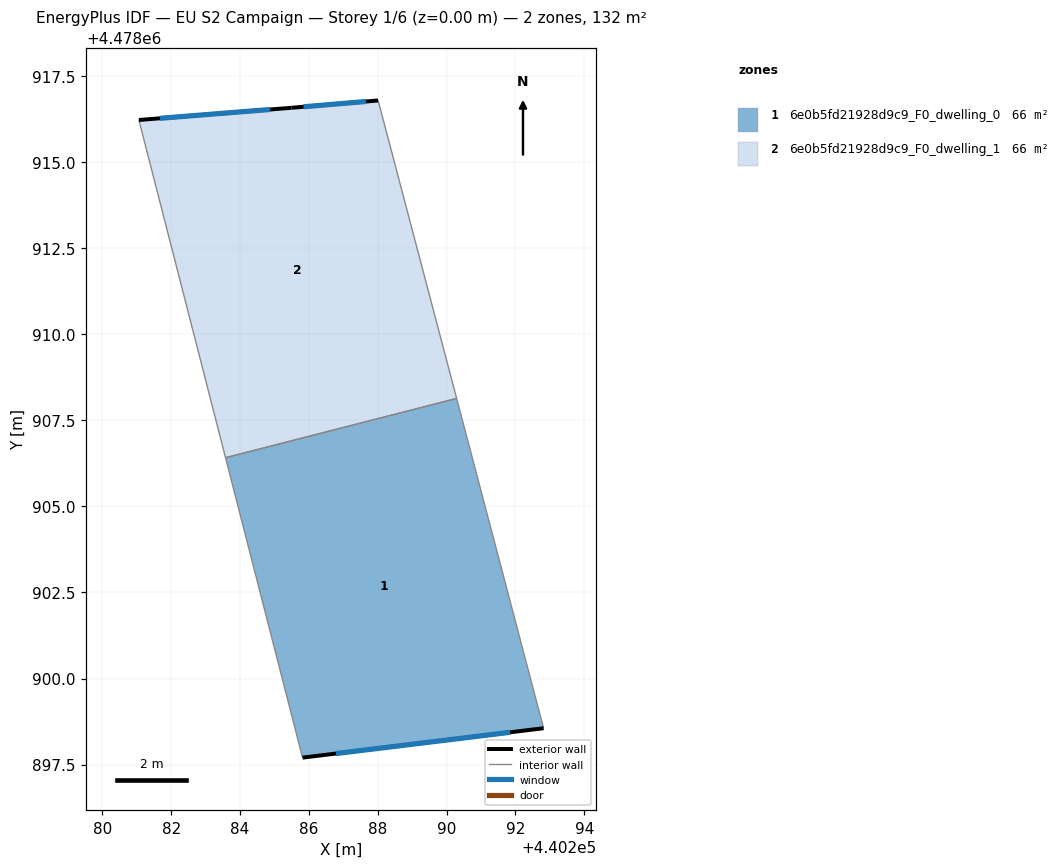
=== STOREY PLAN SPEC (per zone: floor XY polygon, exterior-wall plan segments, windows/doors) ===
zone 1: 6e0b5fd21928d9c9_F0_dwelling_0  (65.8 m²)
  floor: (440292.82, 4478898.56) (440290.29, 4478908.13) (440283.58, 4478906.41) (440285.82, 4478897.70)
  exterior wall: (440292.82, 4478898.56) – (440285.82, 4478897.70)  [7.1 m]
    window: (440291.85, 4478898.44) – (440286.79, 4478897.82)  [11.0 m²]
  interior walls: 3
zone 2: 6e0b5fd21928d9c9_F0_dwelling_1  (65.8 m²)
  floor: (440290.29, 4478908.13) (440288.01, 4478916.79) (440285.49, 4478916.58) (440281.06, 4478916.22) (440283.58, 4478906.41)
  exterior wall: (440281.06, 4478916.22) – (440285.49, 4478916.58)  [4.4 m]
    window: (440281.68, 4478916.27) – (440284.88, 4478916.53)  [7.0 m²]
  exterior wall: (440285.49, 4478916.58) – (440288.01, 4478916.79)  [2.5 m]
    window: (440285.84, 4478916.61) – (440287.66, 4478916.76)  [4.0 m²]
  interior walls: 3

=== DERIVED (storey summary) ===
Building: EU S2 Campaign
Storey: 1 of 6  (floor level z = 0.00 m)
Storey gross floor area: 131.6 m²
Zones on this storey: 2
  - 6e0b5fd21928d9c9_F0_dwelling_0: floor 65.8 m²; exterior wall 7.1 m (21.2 m²); 1 window(s) 11.0 m²; WWR 52.2%
  - 6e0b5fd21928d9c9_F0_dwelling_1: floor 65.8 m²; exterior wall 7.0 m (20.9 m²); 2 window(s) 10.9 m²; WWR 52.2%
Zone adjacency (shared interzone walls):
  - 6e0b5fd21928d9c9_F0_dwelling_0 ↔ 6e0b5fd21928d9c9_F0_dwelling_1